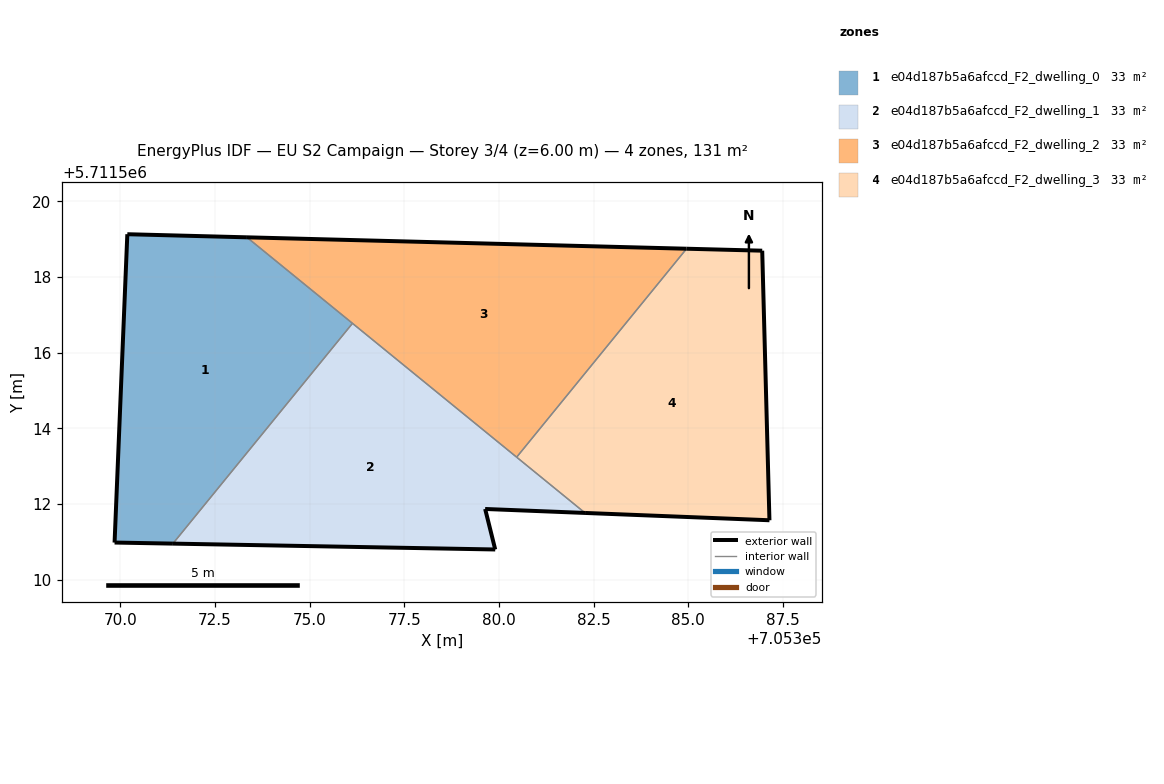
=== STOREY PLAN SPEC (per zone: floor XY polygon, exterior-wall plan segments, windows/doors) ===
zone 1: e04d187b5a6afccd_F2_dwelling_0  (32.6 m²)
  floor: (705371.39, 5711510.96) (705376.13, 5711516.78) (705373.34, 5711519.05) (705370.19, 5711519.13) (705369.85, 5711510.99)
  exterior wall: (705370.19, 5711519.13) – (705373.34, 5711519.05)  [3.2 m]
  exterior wall: (705371.39, 5711510.96) – (705369.85, 5711510.99)  [1.5 m]
  exterior wall: (705369.85, 5711510.99) – (705370.19, 5711519.13)  [8.2 m]
  interior walls: 2
zone 2: e04d187b5a6afccd_F2_dwelling_1  (32.6 m²)
  floor: (705382.28, 5711511.77) (705376.13, 5711516.78) (705371.39, 5711510.96) (705379.90, 5711510.80) (705379.64, 5711511.87)
  exterior wall: (705382.28, 5711511.77) – (705379.64, 5711511.87)  [2.6 m]
  exterior wall: (705379.64, 5711511.87) – (705379.90, 5711510.80)  [1.1 m]
  exterior wall: (705379.90, 5711510.80) – (705371.39, 5711510.96)  [8.5 m]
  interior walls: 3
zone 3: e04d187b5a6afccd_F2_dwelling_2  (32.6 m²)
  floor: (705380.47, 5711513.24) (705384.96, 5711518.75) (705373.34, 5711519.05)
  exterior wall: (705373.34, 5711519.05) – (705384.96, 5711518.75)  [11.6 m]
  interior walls: 3
zone 4: e04d187b5a6afccd_F2_dwelling_3  (32.6 m²)
  floor: (705387.15, 5711511.58) (705386.95, 5711518.70) (705384.96, 5711518.75) (705380.47, 5711513.24) (705382.28, 5711511.77)
  exterior wall: (705384.96, 5711518.75) – (705386.95, 5711518.70)  [2.0 m]
  exterior wall: (705386.95, 5711518.70) – (705387.15, 5711511.58)  [7.1 m]
  exterior wall: (705387.15, 5711511.58) – (705382.28, 5711511.77)  [4.9 m]
  interior walls: 2

=== DERIVED (storey summary) ===
Building: EU S2 Campaign
Storey: 3 of 4  (floor level z = 6.00 m)
Storey gross floor area: 130.6 m²
Zones on this storey: 4
  - e04d187b5a6afccd_F2_dwelling_0: floor 32.6 m²; exterior wall 12.9 m (38.6 m²); WWR 0.0%
  - e04d187b5a6afccd_F2_dwelling_1: floor 32.6 m²; exterior wall 12.3 m (36.8 m²); WWR 0.0%
  - e04d187b5a6afccd_F2_dwelling_2: floor 32.6 m²; exterior wall 11.6 m (34.8 m²); WWR 0.0%
  - e04d187b5a6afccd_F2_dwelling_3: floor 32.6 m²; exterior wall 14.0 m (42.0 m²); WWR 0.0%
Zone adjacency (shared interzone walls):
  - e04d187b5a6afccd_F2_dwelling_0 ↔ e04d187b5a6afccd_F2_dwelling_1
  - e04d187b5a6afccd_F2_dwelling_0 ↔ e04d187b5a6afccd_F2_dwelling_2
  - e04d187b5a6afccd_F2_dwelling_1 ↔ e04d187b5a6afccd_F2_dwelling_2
  - e04d187b5a6afccd_F2_dwelling_1 ↔ e04d187b5a6afccd_F2_dwelling_3
  - e04d187b5a6afccd_F2_dwelling_2 ↔ e04d187b5a6afccd_F2_dwelling_3